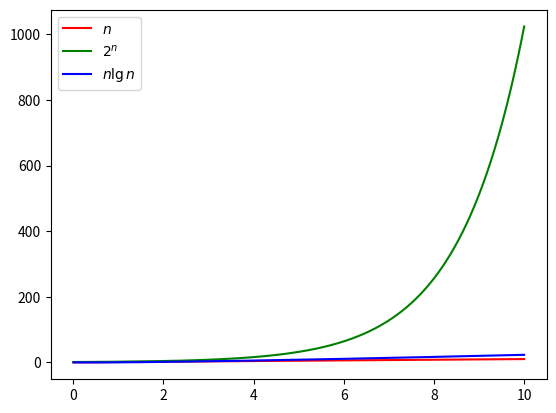

Source code (Python):
import matplotlib.pyplot as plt
import numpy as np
import math

from scipy.special import gamma

x = np.linspace(0, 10, 1000)

plt.plot(x, x, 'r', label='$n$') 
plt.plot(x, 2 ** x, 'g', label='$2^n$')
plt.plot(x, x * np.log(x), 'b', label='$n\lg n$')

plt.legend()
plt.show()
